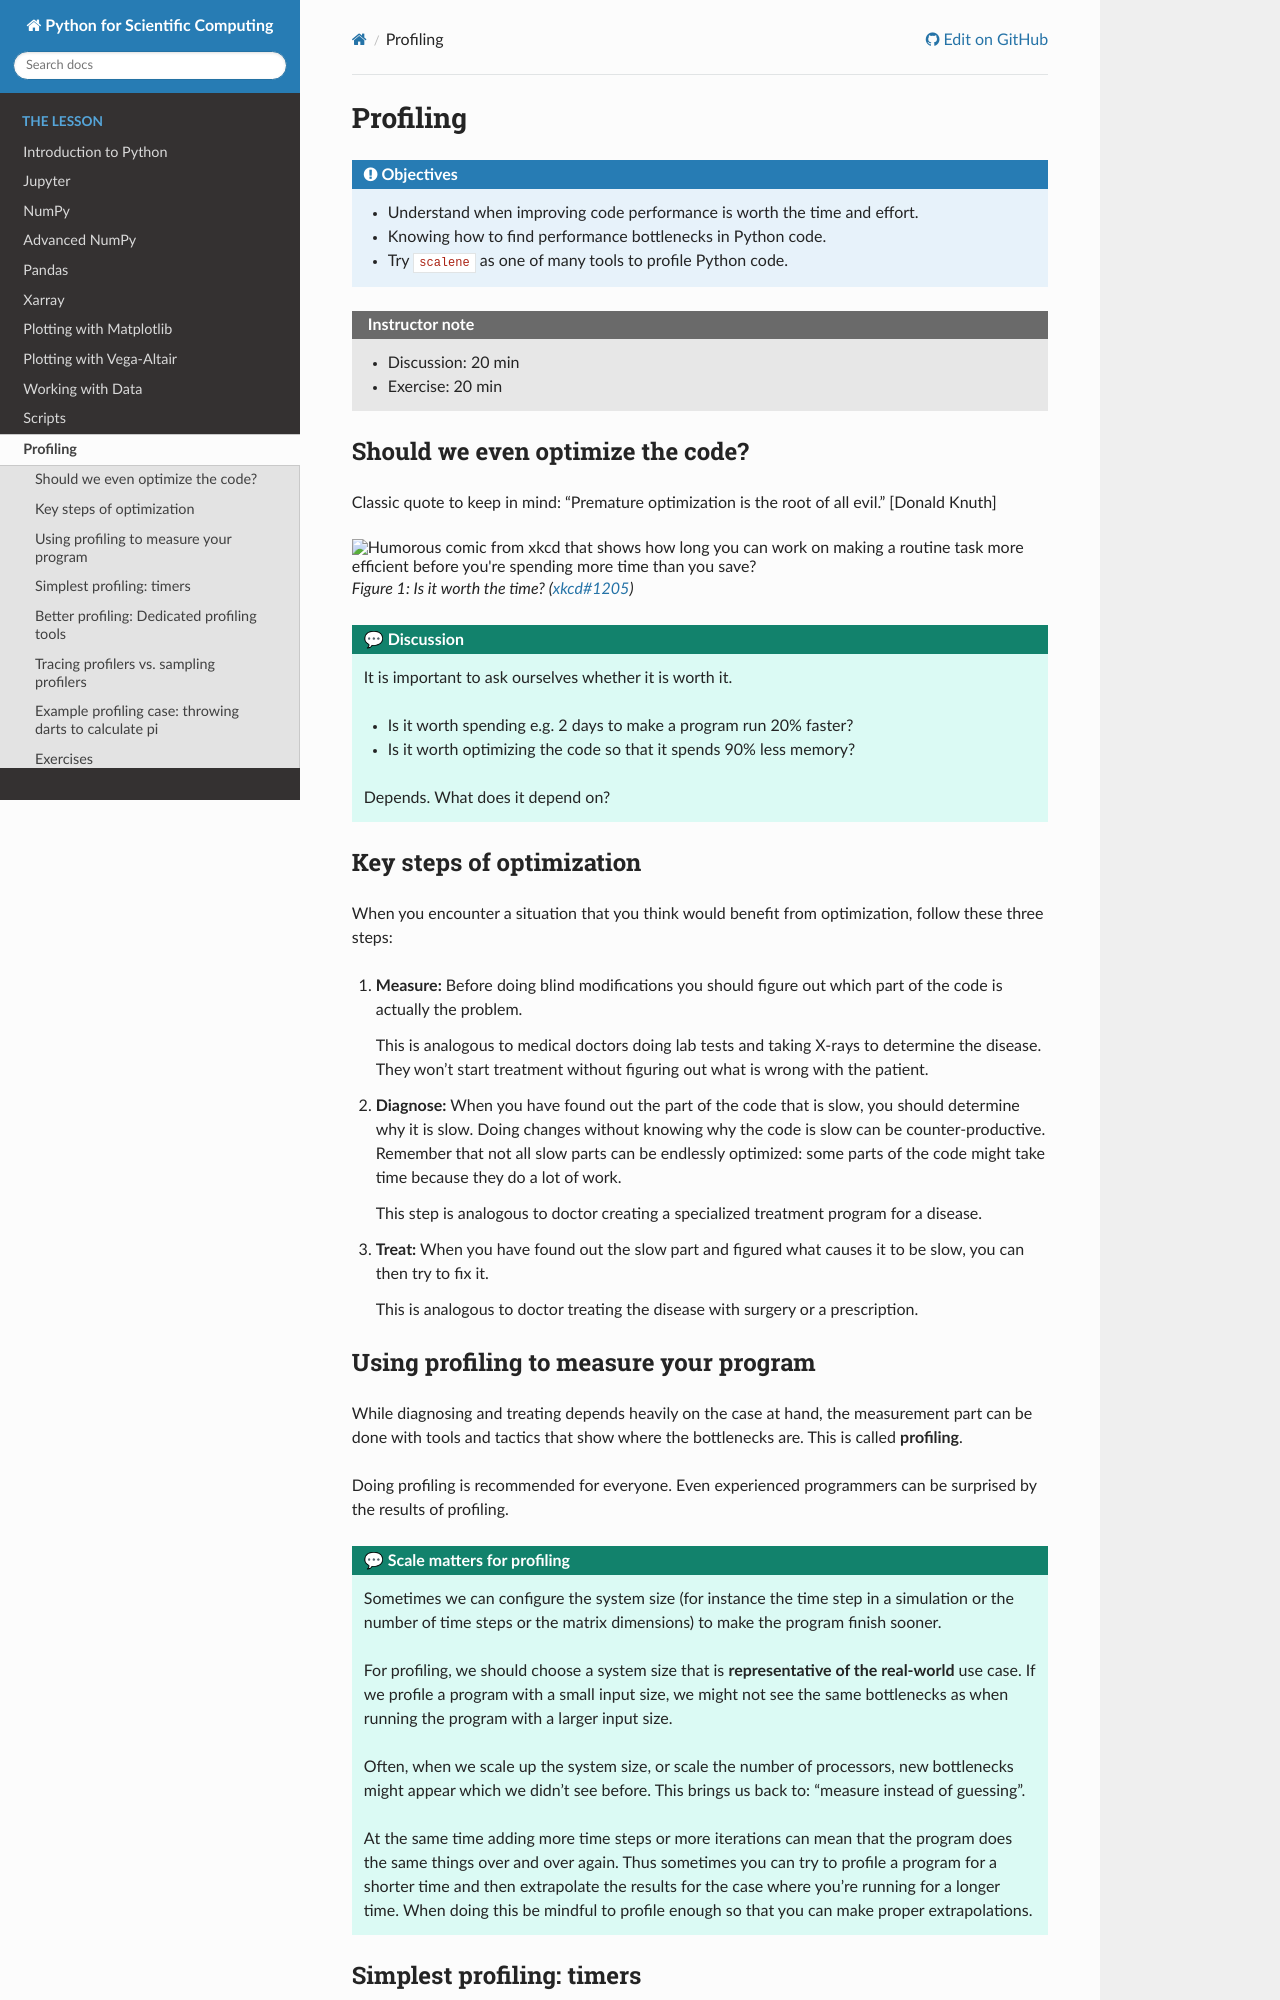

repository: AaltoSciComp/python-for-scicomp · page: profiling/index.html · generator: sphinx

# Profiling

:::{objectives}
- Understand when improving code performance is worth the time and effort.
- Knowing how to find performance bottlenecks in Python code.
- Try `scalene` as one of many tools to profile Python code.
:::

:::{instructor-note}
- Discussion: 20 min
- Exercise: 20 min
:::


## Should we even optimize the code?

Classic quote to keep in mind: "Premature optimization is the root of all evil." [Donald Knuth]

:::{figure} https://imgs.xkcd.com/comics/is_it_worth_the_time.png
:alt: Humorous comic from xkcd that shows how long you can work on making a routine task more efficient before you're spending more time than you save? 
Figure 1: Is it worth the time? ([xkcd#1205](https://xkcd.com/1205/))
:::



:::{discussion}
It is important to ask ourselves whether it is worth it.
- Is it worth spending e.g. 2 days to make a program run 20% faster?
- Is it worth optimizing the code so that it spends 90% less memory?

Depends. What does it depend on?
:::


## Key steps of optimization

When you encounter a situation that you think would benefit from optimization,
follow these three steps:

1. **Measure:** Before doing blind modifications you should figure out which
   part of the code is actually the problem.

   This is analogous to medical doctors doing lab tests and taking X-rays
   to determine the disease. They won't start treatment without figuring out
   what is wrong with the patient.

2. **Diagnose:** When you have found out the part of the code that is slow,
   you should determine why it is slow. Doing changes without knowing why the
   code is slow can be counter-productive. Remember that not all slow parts
   can be endlessly optimized: some parts of the code might take time because
   they do a lot of work.

   This step is analogous to doctor creating a specialized treatment
   program for a disease.

3. **Treat:** When you have found out the slow part and figured what causes
   it to be slow, you can then try to fix it.

   This is analogous to doctor treating the disease with surgery or a
   prescription.
